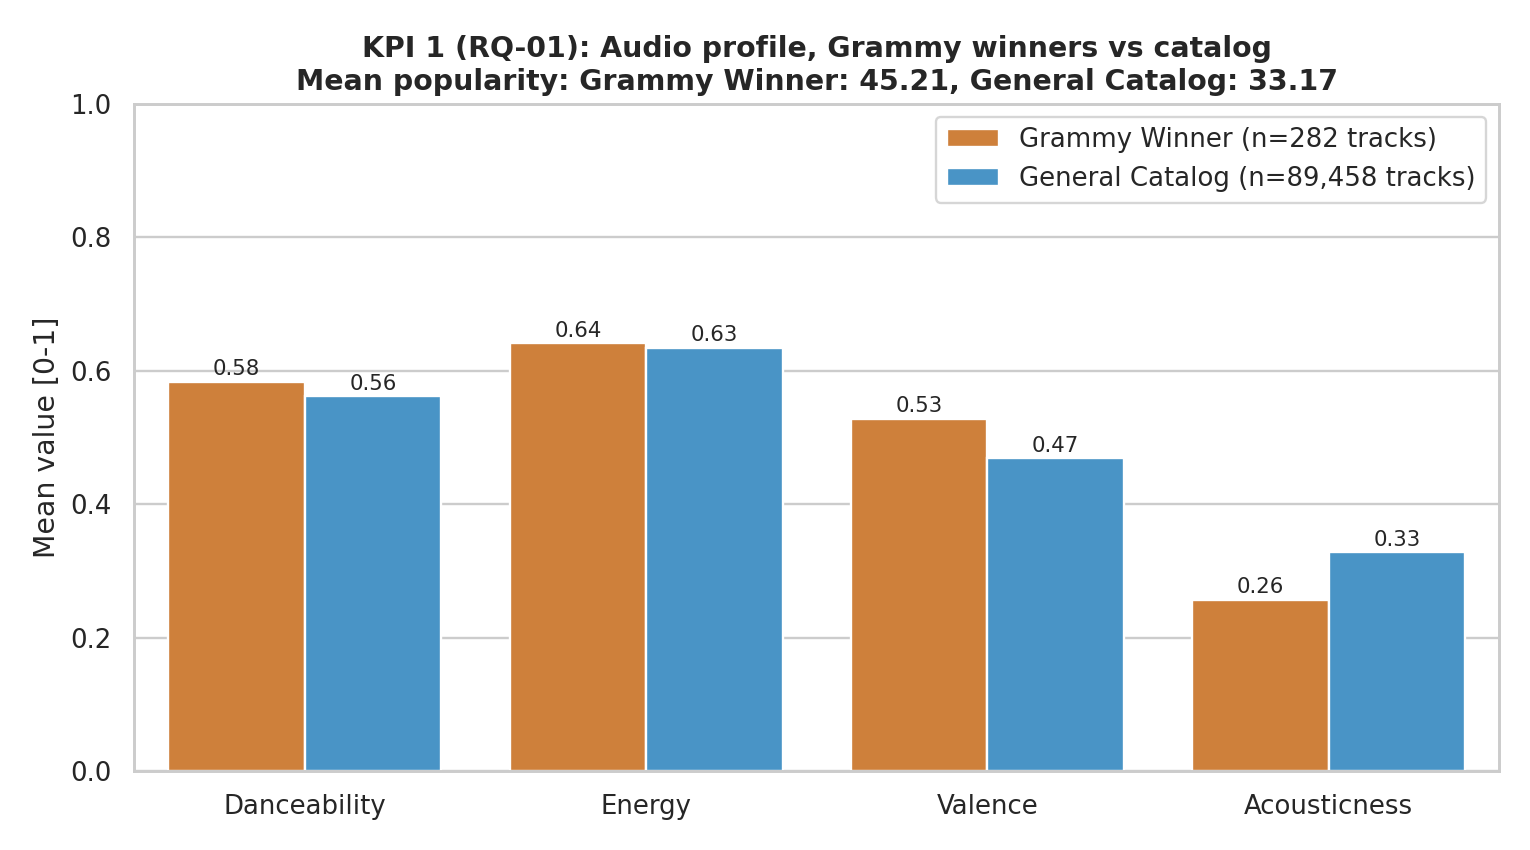

Data behind this chart, as committed beside it:
award_status, n_tracks, avg_danceability, avg_energy, avg_valence, avg_acousticness, avg_popularity
Grammy Winner, 282, 0.5832, 0.6415, 0.5281, 0.2575, 45.21
General Catalog, 89458, 0.5621, 0.6344, 0.4693, 0.3285, 33.17
